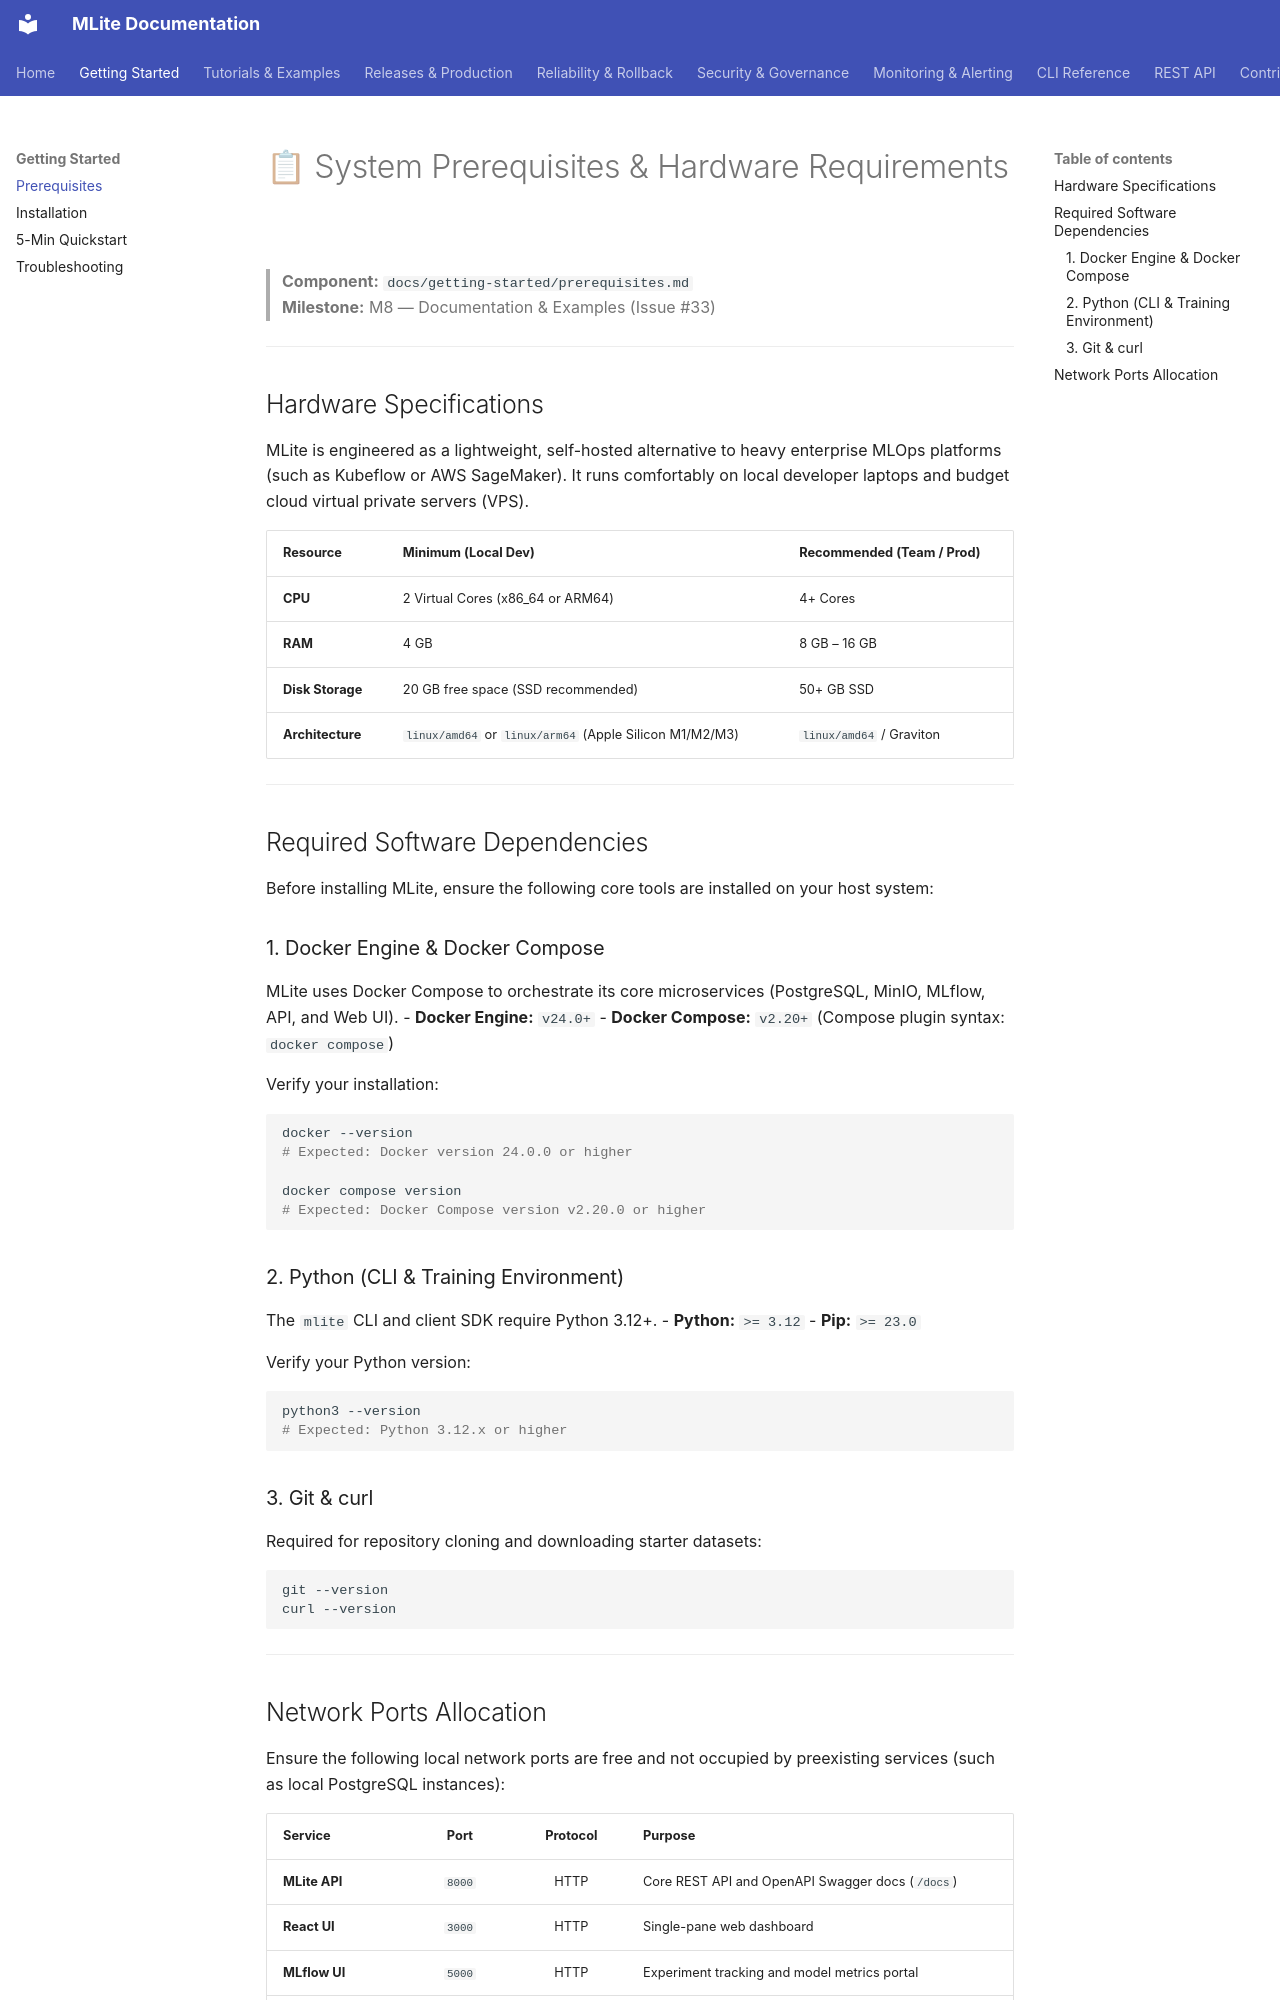

repository: Youssef-Laaroussi/MLOpsLite · page: getting-started/prerequisites/index.html · generator: mkdocs

# 📋 System Prerequisites & Hardware Requirements

> **Component:** `docs/getting-started/prerequisites.md`  
> **Milestone:** M8 — Documentation & Examples (Issue #33)

---

## Hardware Specifications

MLite is engineered as a lightweight, self-hosted alternative to heavy enterprise MLOps platforms (such as Kubeflow or AWS SageMaker). It runs comfortably on local developer laptops and budget cloud virtual private servers (VPS).

| Resource | Minimum (Local Dev) | Recommended (Team / Prod) |
| :--- | :--- | :--- |
| **CPU** | 2 Virtual Cores (x86_64 or ARM64) | 4+ Cores |
| **RAM** | 4 GB | 8 GB – 16 GB |
| **Disk Storage** | 20 GB free space (SSD recommended) | 50+ GB SSD |
| **Architecture** | `linux/amd64` or `linux/arm64` (Apple Silicon M1/M2/M3) | `linux/amd64` / Graviton |

---

## Required Software Dependencies

Before installing MLite, ensure the following core tools are installed on your host system:

### 1. Docker Engine & Docker Compose
MLite uses Docker Compose to orchestrate its core microservices (PostgreSQL, MinIO, MLflow, API, and Web UI).
- **Docker Engine:** `v24.0+`
- **Docker Compose:** `v2.20+` (Compose plugin syntax: `docker compose`)

Verify your installation:
```bash
docker --version
# Expected: Docker version 24.0.0 or higher

docker compose version
# Expected: Docker Compose version v2.20.0 or higher
```

### 2. Python (CLI & Training Environment)
The `mlite` CLI and client SDK require Python 3.12+.
- **Python:** `>= 3.12`
- **Pip:** `>= 23.0`

Verify your Python version:
```bash
python3 --version
# Expected: Python 3.12.x or higher
```

### 3. Git & curl
Required for repository cloning and downloading starter datasets:
```bash
git --version
curl --version
```

---
